pico-8 play session: mixed d-pad (fixed 12-tick cycle), after a click and taps of 🅾, ❎, 🅾+❎, 🅾 in the second before t = 0

[t = 1 s] mixed d-pad (1.2s cycle ×~1): → ← ↑ ↓ + 🅾/❎ taps, ~1s
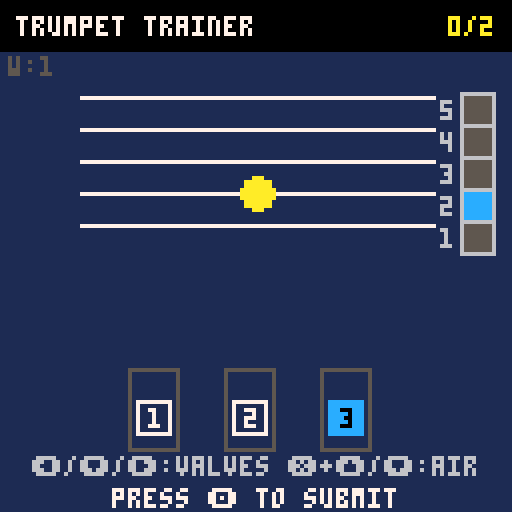
[t = 2 s] mixed d-pad (1.2s cycle ×~1): → ← ↑ ↓ + 🅾/❎ taps, ~2s
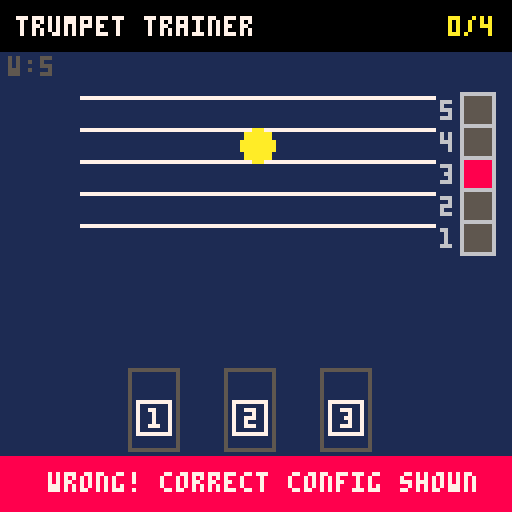
[t = 8 s] mixed d-pad (1.2s cycle ×~6): → ← ↑ ↓ + 🅾/❎ taps, ~8s
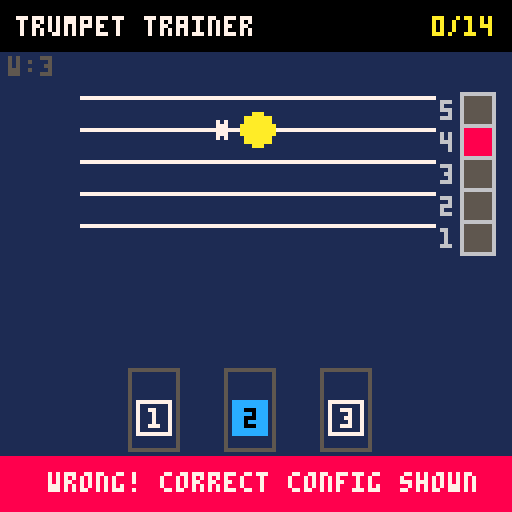

pico-8 cartridge
version 16
__lua__
-- trumpet fingering trainer
-- version 2.0 - full range expansion

function _init()
  -- app states: "menu", "reference", "quiz", "result"
  state = "menu"
  menu_opt = 1
  ref_idx = 1
  
  -- practice state variables
  score = 0
  total = 0
  is_correct = false
  user_v = {false, false, false}
  user_air = 2
  
  -- database of notes (f#3 to g5)
  -- y: standard treble clef positioning (F5 = 24, E4 = 56)
  -- v: valves, air: partial (1-5), w: srs weight
  notes = {
    -- 1st partial
    {name="f#3", y=80, v={true,true,true}, air=1, w=1.0},
    {name="g3",  y=76, v={true,false,true}, air=1, w=1.0},
    {name="g#3", y=76, v={false,true,true}, air=1, w=1.0},
    {name="a3",  y=72, v={true,true,false}, air=1, w=1.0},
    {name="bb3", y=68, v={true,false,false}, air=1, w=1.0},
    {name="b3",  y=68, v={false,true,false}, air=1, w=1.0},
    {name="c4",  y=64, v={false,false,false}, air=1, w=1.0},
    -- 2nd partial
    {name="c#4", y=64, v={true,true,true}, air=2, w=1.0},
    {name="d4",  y=60, v={true,false,true}, air=2, w=1.0},
    {name="d#4", y=60, v={false,true,true}, air=2, w=1.0},
    {name="e4",  y=56, v={true,true,false}, air=2, w=1.0},
    {name="f4",  y=52, v={true,false,false}, air=2, w=1.0},
    {name="f#4", y=52, v={false,true,false}, air=2, w=1.0},
    {name="g4",  y=48, v={false,false,false}, air=2, w=1.0},
    -- 3rd partial
    {name="g#4", y=48, v={false,true,true}, air=3, w=1.0},
    {name="a4",  y=44, v={true,true,false}, air=3, w=1.0},
    {name="bb4", y=40, v={true,false,false}, air=3, w=1.0},
    {name="b4",  y=40, v={false,true,false}, air=3, w=1.0},
    {name="c5",  y=36, v={false,false,false}, air=3, w=1.0},
    -- 4th partial
    {name="c#5", y=36, v={true,true,false}, air=4, w=1.0},
    {name="d5",  y=32, v={true,false,false}, air=4, w=1.0},
    {name="d#5", y=32, v={false,true,false}, air=4, w=1.0},
    {name="e5",  y=28, v={false,false,false}, air=4, w=1.0},
    -- 5th partial
    {name="f5",  y=24, v={true,false,false}, air=5, w=1.0},
    {name="f#5", y=24, v={false,true,false}, air=5, w=1.0},
    {name="g5",  y=20, v={false,false,false}, air=5, w=1.0}
  }
  
  pick_new_note()
end

function pick_new_note()
  local total_w = 0
  for n in all(notes) do
    total_w += n.w
  end
  
  local r = rnd(total_w)
  for n in all(notes) do
    r -= n.w
    if r <= 0 then
      note = n
      break
    end
  end
  
  user_v = {false, false, false}
  user_air = 2 -- default
end

function _update()
  if state == "menu" then
    if btnp(2) then menu_opt = max(1, menu_opt - 1) end
    if btnp(3) then menu_opt = min(2, menu_opt + 1) end
    if btnp(4) then
      if menu_opt == 1 then
        state = "quiz"
        score = 0
        total = 0
        pick_new_note()
      else
        state = "reference"
        ref_idx = 1
      end
    end
    
  elseif state == "reference" then
    if btnp(0) then ref_idx = max(1, ref_idx - 1) end
    if btnp(1) then ref_idx = min(#notes, ref_idx + 1) end
    if btnp(5) then state = "menu" end
    
  elseif state == "quiz" then
    if btnp(0) then user_v[1] = not user_v[1] end
    if btnp(1) then user_v[3] = not user_v[3] end
    
    if btn(5) then
      if btnp(2) then user_air = min(5, user_air + 1) end
      if btnp(3) then user_air = max(1, user_air - 1) end
    else
      if btnp(3) then user_v[2] = not user_v[2] end
    end
    
    if btnp(4) then
      total += 1
      local valves_correct = user_v[1] == note.v[1] and 
                             user_v[2] == note.v[2] and 
                             user_v[3] == note.v[3]
      local air_correct = user_air == note.air
      
      if valves_correct and air_correct then
        is_correct = true
        score += 1
        note.w = max(0.2, note.w * 0.5)
        sfx(0)
      else
        is_correct = false
        note.w = min(10.0, note.w + 2.0)
        sfx(1)
      end
      state = "result"
    end
    
  elseif state == "result" then
    if btnp(5) then
      pick_new_note()
      state = "quiz"
    end
  end
end

function _draw()
  cls(1)
  
  if state == "menu" then
    rectfill(0, 0, 128, 12, 0)
    print("trumpet trainer", 4, 4, 7)
    
    print("select mode:", 36, 40, 6)
    
    local c1 = menu_opt == 1 and 10 or 6
    local c2 = menu_opt == 2 and 10 or 6
    
    print("practice", 48, 60, c1)
    print("reference", 48, 72, c2)
    print(">", 40, menu_opt == 1 and 60 or 72, 10)
    print("press \142 to start", 30, 100, 7)
    return
  end
  
  -- header
  rectfill(0, 0, 128, 12, 0)
  print("trumpet trainer", 4, 4, 7)
  
  if state == "quiz" or state == "result" then
    local score_str = score.."/"..total
    print(score_str, 124 - #score_str * 4, 4, 10)
    print("w:"..(flr(note.w*10)/10), 2, 14, 5)
  elseif state == "reference" then
    print("reference", 92, 4, 10)
  end
  
  -- treble clef staff
  for i=0,4 do
    local line_y = 24 + (i * 8)
    line(20, line_y, 108, line_y, 7)
  end
  
  local draw_note = state == "reference" and notes[ref_idx] or note
  
  -- dynamic ledger lines
  local l_y = 64
  while l_y <= draw_note.y do
    line(56, l_y, 72, l_y, 7)
    l_y += 8
  end
  
  -- accidentals (sharp/flat)
  local acc = sub(draw_note.name, 2, 2)
  if acc == "#" or acc == "b" then
    print(acc, 54, draw_note.y - 2, 7)
  end
  
  -- note head
  circfill(64, draw_note.y, 4, 10)
  
  draw_valves(34, 100)
  draw_air()
  
  -- ui contextual instructions
  if state == "quiz" then
    print("\139/\131/\145:valves \151+\148/\131:air", 8, 114, 6)
    print("press \142 to submit", 28, 122, 7)
  elseif state == "result" then
    if is_correct then
      rectfill(0, 114, 128, 128, 11)
      print("correct!", 48, 118, 0)
    else
      rectfill(0, 114, 128, 128, 8)
      print("wrong! correct config shown", 12, 118, 7)
    end
  elseif state == "reference" then
    print("\139/\145: navigate notes", 22, 114, 6)
    print("press \151 for menu", 30, 122, 7)
  end
end

function draw_valves(start_x, y)
  local draw_note = state == "reference" and notes[ref_idx] or note

  for i=1,3 do
    local vx = start_x + (i - 1) * 24
    local active = user_v[i]
    if (state == "result" and not is_correct) or state == "reference" then
      active = draw_note.v[i]
    end
    
    rect(vx-2, y-8, vx+10, y+12, 5) 
    if active then
      rectfill(vx, y, vx+8, y+8, 12)
      print(i, vx+3, y+2, 0)
    else
      rect(vx, y, vx+8, y+8, 7)
      print(i, vx+3, y+2, 7)
    end
  end
end

function draw_air()
  local draw_note = state == "reference" and notes[ref_idx] or note
  local active_air = user_air
  local col = 12
  
  if state == "result" then
    active_air = draw_note.air
    col = is_correct and 11 or 8
  elseif state == "reference" then
    active_air = draw_note.air
    col = 11
  end
  
  for i=1,5 do
    local by = 64 - (i * 8)
    rectfill(116, by, 122, by+6, active_air == i and col or 5)
    rect(115, by-1, 123, by+7, 6)
    print(i, 110, by+1, 6)
  end
end
